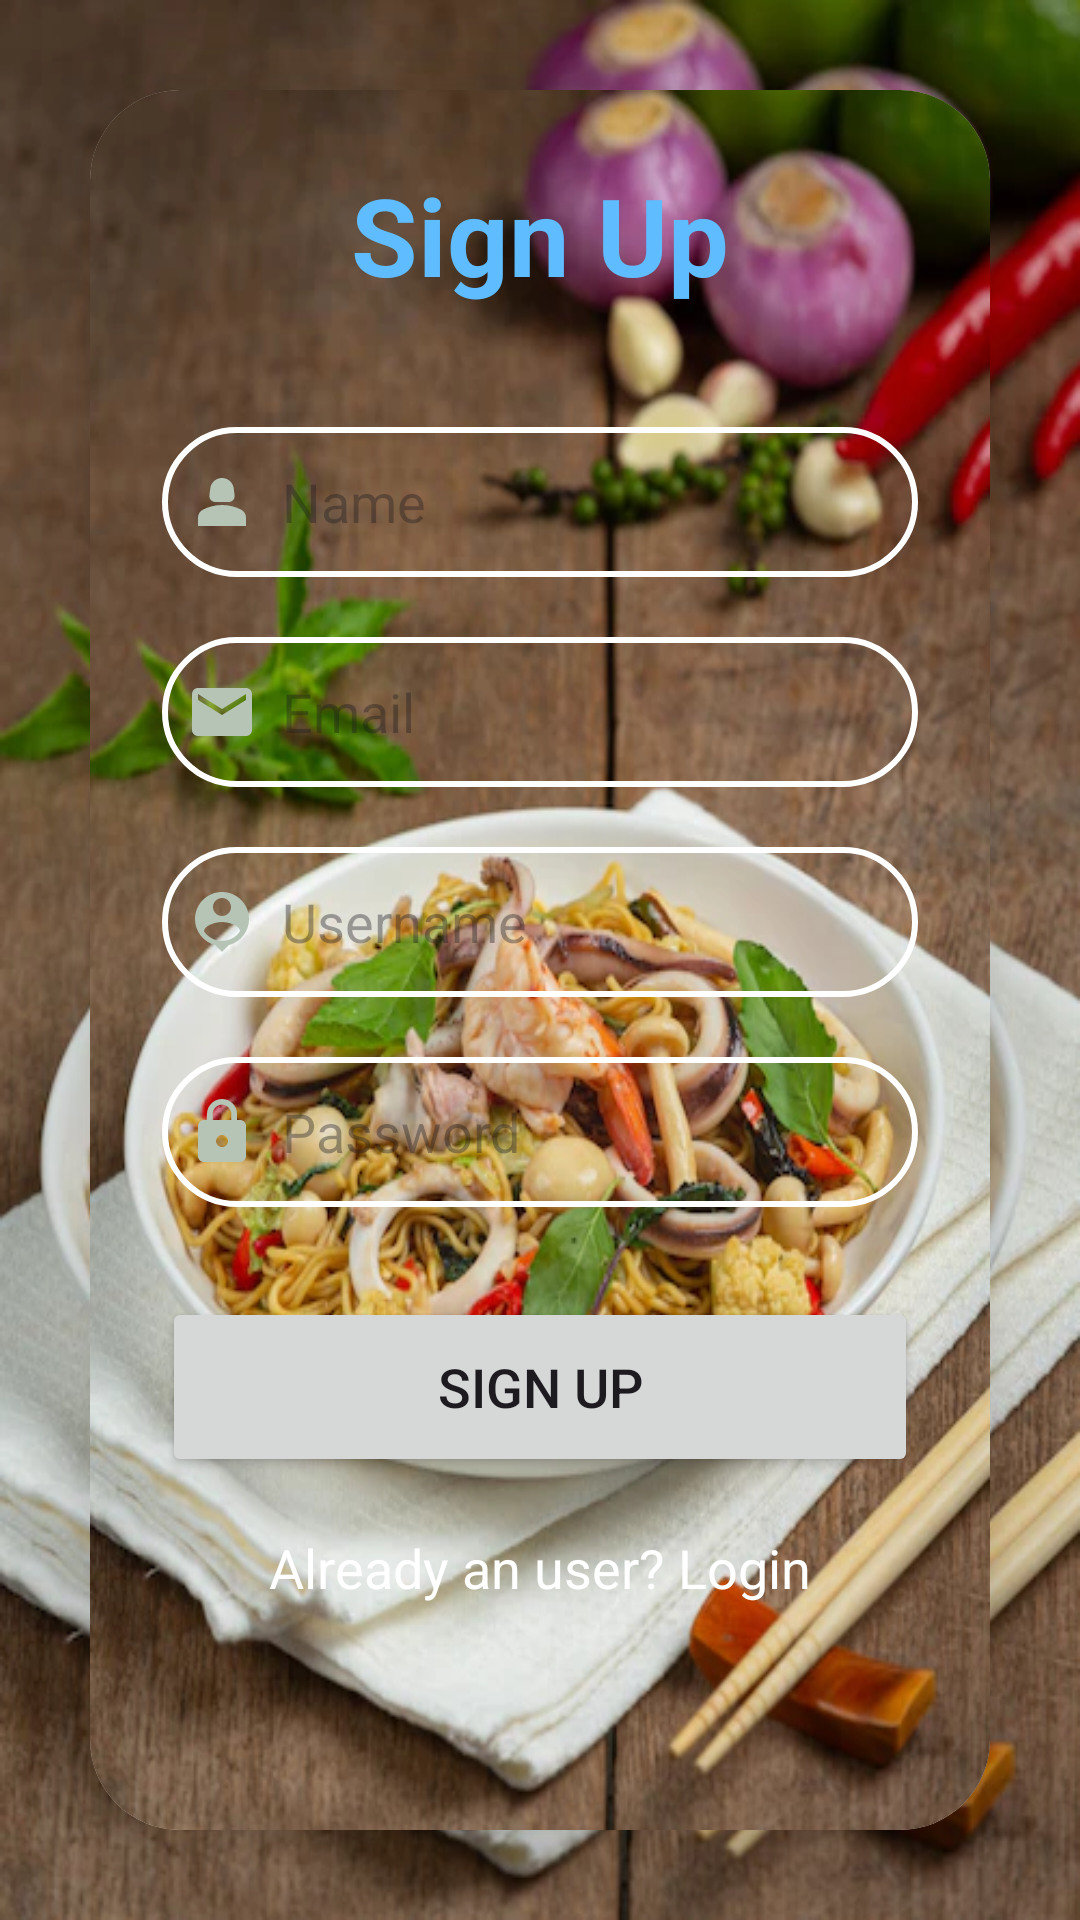

Layout XML and referenced resources for this Android screen:
<!-- AndroidManifest.xml: application theme Theme.Food_drink -->
<!-- res/layout/activity_signup.xml -->
<?xml version="1.0" encoding="utf-8"?>
<LinearLayout xmlns:android="http://schemas.android.com/apk/res/android"
    xmlns:app="http://schemas.android.com/apk/res-auto"
    xmlns:tools="http://schemas.android.com/tools"
    android:layout_width="match_parent"
    android:layout_height="match_parent"
    android:orientation="vertical"
    android:gravity="center"
    android:background="@drawable/img_2"
    tools:context=".SignupActivity"

    >
    <androidx.cardview.widget.CardView
        android:layout_width="match_parent"
        android:layout_height="wrap_content"
        android:layout_margin="30dp"
        app:cardCornerRadius="30dp"
        app:cardElevation="20dp">
        <LinearLayout
            android:layout_width="match_parent"
            android:layout_height="wrap_content"
            android:orientation="vertical"
            android:layout_gravity="center_horizontal"
            android:padding="24dp"
            android:background="@drawable/img_2">
            <TextView
                android:layout_width="match_parent"
                android:layout_height="wrap_content"
                android:text="Sign Up"
                android:textSize="36dp"
                android:textAlignment="center"
                android:textStyle="bold"
                android:textColor="@color/blue"/>
             <EditText
                 android:layout_width="match_parent"
                 android:layout_height="50dp"
                 android:id="@+id/signup_name"
                 android:background="@drawable/lavender_border"
                 android:layout_marginTop="40dp"
                 android:padding="8dp"
                 android:hint="Name"
                 android:drawableLeft="@drawable/baseline_person_2_24"
                 android:drawablePadding="8dp"
                 android:textColor="@color/white"/>

            <EditText
                android:layout_width="match_parent"
                android:layout_height="50dp"
                android:id="@+id/signup_email"
                android:background="@drawable/lavender_border"
                android:layout_marginTop="20dp"
                android:padding="8dp"
                android:hint="Email"
                android:drawableLeft="@drawable/baseline_email_24"
                android:drawablePadding="8dp"
                android:textColor="@color/white"/>
            <EditText
                android:layout_width="match_parent"
                android:layout_height="50dp"
                android:id="@+id/signup_username"
                android:background="@drawable/lavender_border"
                android:layout_marginTop="20dp"
                android:padding="8dp"
                android:hint="Username"
                android:drawableLeft="@drawable/baseline_person_pin_24"
                android:drawablePadding="8dp"
                android:textColor="@color/white"/>
            <EditText
                android:layout_width="match_parent"
                android:layout_height="50dp"
                android:id="@+id/signup_password"
                android:background="@drawable/lavender_border"
                android:layout_marginTop="20dp"
                android:padding="8dp"
                android:hint="Password"
                android:inputType="textPassword"
                android:drawableLeft="@drawable/baseline_lock_24"
                android:drawablePadding="8dp"
                android:textColor="@color/white"/>
            <Button
                android:layout_width="match_parent"
                android:layout_height="60dp"
                android:text="Sign Up"
                android:id="@+id/signup_buttom"
                android:textSize="18dp"
                android:layout_marginTop="30dp"
               />
            <TextView
                android:layout_width="wrap_content"
                android:layout_height="wrap_content"
                android:id="@+id/loginRedirectText"
                android:text="Already an user? Login"
                android:layout_gravity="center"
                android:padding="8dp"
                android:layout_marginTop="10dp"
                android:textSize="18sp"
                android:textColor="@color/white"/>


        </LinearLayout>
    </androidx.cardview.widget.CardView>

</LinearLayout>
<!-- resources referenced by this layout -->
<resources>
  <color name="blue">#5FBDFF</color>
  <color name="white">#FFFFFFFF</color>
  <!-- drawable baseline_email_24 (drawable) -->
  <vector android:height="24dp" android:tint="#B6C4B6"
      android:viewportHeight="24" android:viewportWidth="24"
      android:width="24dp" xmlns:android="http://schemas.android.com/apk/res/android">
      <path android:fillColor="@android:color/white" android:pathData="M20,4L4,4c-1.1,0 -1.99,0.9 -1.99,2L2,18c0,1.1 0.9,2 2,2h16c1.1,0 2,-0.9 2,-2L22,6c0,-1.1 -0.9,-2 -2,-2zM20,8l-8,5 -8,-5L4,6l8,5 8,-5v2z"/>
  </vector>
  <!-- drawable baseline_lock_24 (drawable) -->
  <vector android:height="24dp" android:tint="#B6C4B6"
      android:viewportHeight="24" android:viewportWidth="24"
      android:width="24dp" xmlns:android="http://schemas.android.com/apk/res/android">
      <path android:fillColor="@android:color/white" android:pathData="M18,8h-1L17,6c0,-2.76 -2.24,-5 -5,-5S7,3.24 7,6v2L6,8c-1.1,0 -2,0.9 -2,2v10c0,1.1 0.9,2 2,2h12c1.1,0 2,-0.9 2,-2L20,10c0,-1.1 -0.9,-2 -2,-2zM12,17c-1.1,0 -2,-0.9 -2,-2s0.9,-2 2,-2 2,0.9 2,2 -0.9,2 -2,2zM15.1,8L8.9,8L8.9,6c0,-1.71 1.39,-3.1 3.1,-3.1 1.71,0 3.1,1.39 3.1,3.1v2z"/>
  </vector>
  <!-- drawable baseline_person_2_24 (drawable) -->
  <vector android:height="24dp" android:tint="#B6C4B6"
      android:viewportHeight="24" android:viewportWidth="24"
      android:width="24dp" xmlns:android="http://schemas.android.com/apk/res/android">
      <path android:fillColor="@android:color/white" android:pathData="M18.39,14.56C16.71,13.7 14.53,13 12,13c-2.53,0 -4.71,0.7 -6.39,1.56C4.61,15.07 4,16.1 4,17.22V20h16v-2.78C20,16.1 19.39,15.07 18.39,14.56z"/>
      <path android:fillColor="@android:color/white" android:pathData="M9.78,12h4.44c1.21,0 2.14,-1.06 1.98,-2.26l-0.32,-2.45C15.57,5.39 13.92,4 12,4S8.43,5.39 8.12,7.29L7.8,9.74C7.64,10.94 8.57,12 9.78,12z"/>
  </vector>
  <!-- drawable baseline_person_pin_24 (drawable) -->
  <vector android:height="24dp" android:tint="#B6C4B6"
      android:viewportHeight="24" android:viewportWidth="24"
      android:width="24dp" xmlns:android="http://schemas.android.com/apk/res/android">
      <path android:fillColor="@android:color/white" android:pathData="M12,2c-4.97,0 -9,4.03 -9,9 0,4.17 2.84,7.67 6.69,8.69L12,22l2.31,-2.31C18.16,18.67 21,15.17 21,11c0,-4.97 -4.03,-9 -9,-9zM12,4c1.66,0 3,1.34 3,3s-1.34,3 -3,3 -3,-1.34 -3,-3 1.34,-3 3,-3zM12,18.3c-2.5,0 -4.71,-1.28 -6,-3.22 0.03,-1.99 4,-3.08 6,-3.08 1.99,0 5.97,1.09 6,3.08 -1.29,1.94 -3.5,3.22 -6,3.22z"/>
  </vector>
  <!-- drawable img_2: png bitmap (drawable, 538448 bytes) -->
  <!-- drawable lavender_border (drawable) -->
  <?xml version="1.0" encoding="utf-8"?>
  <shape xmlns:android="http://schemas.android.com/apk/res/android">
      <stroke
          android:width="2dp"
          android:color="@color/white"
          />
      <corners
          android:radius="30dp"
          />
  
  </shape>
  <style name="Theme.Food_drink" parent="Base.Theme.Food_drink" />
  <style name="Base.Theme.Food_drink" parent="Theme.Material3.DayNight.NoActionBar">
          <item name="colorPrimary">@color/lavender</item>
          <item name="colorPrimaryVariant">@color/lavender</item>
          <item name="colorOnPrimary">@color/white</item>
          <item name="android:statusBarColor">@color/oregan</item>
  
  
      </style>
  <color name="lavender">#B692f7</color>
  <color name="oregan">#ed5f1e</color>
</resources>
